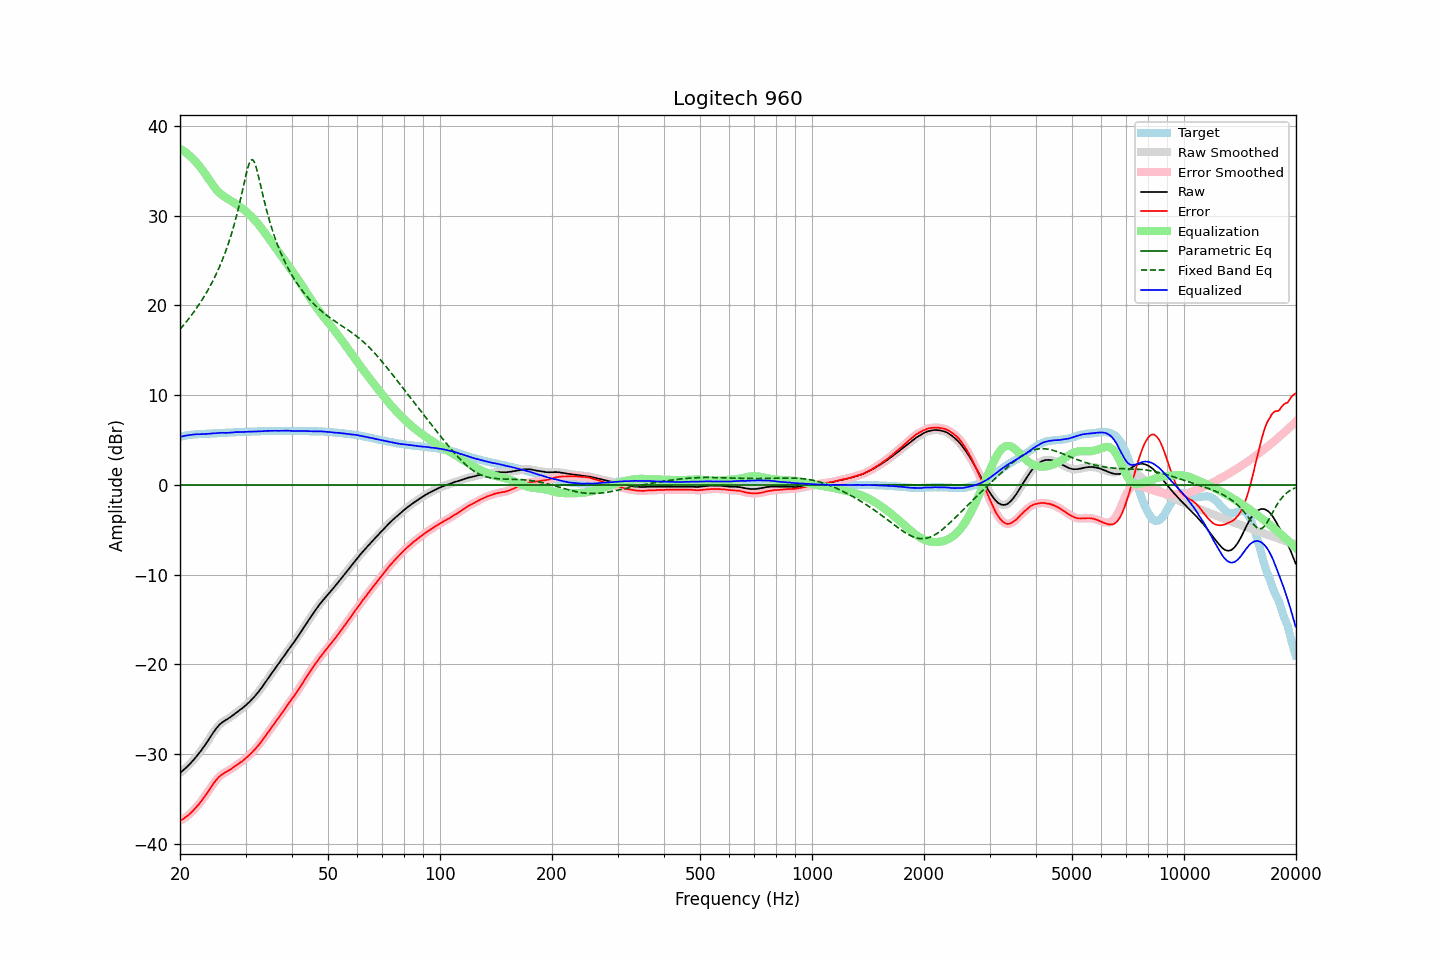

The file beside this chart, header and first rows:
frequency, raw, error, smoothed, error_smoothed, equalization, parametric_eq, fixed_band_eq, equalized_raw, equalized_smoothed, target
20.00, -32.09, -37.44, -32.09, -37.44, 37.44, 0.00, 17.33, 5.35, 5.35, 5.34
20.20, -31.95, -37.34, -31.95, -37.34, 37.34, 0.00, 17.53, 5.39, 5.39, 5.38
20.40, -31.80, -37.23, -31.80, -37.23, 37.23, 0.00, 17.74, 5.43, 5.43, 5.43
20.61, -31.65, -37.10, -31.65, -37.11, 37.11, 0.00, 17.96, 5.46, 5.46, 5.45
20.81, -31.48, -36.98, -31.48, -36.98, 36.98, 0.00, 18.18, 5.49, 5.49, 5.50
21.02, -31.31, -36.85, -31.31, -36.84, 36.83, 0.00, 18.40, 5.52, 5.52, 5.53
21.23, -31.13, -36.69, -31.13, -36.69, 36.68, 0.00, 18.63, 5.55, 5.55, 5.55
21.44, -30.94, -36.52, -30.94, -36.52, 36.51, 0.00, 18.87, 5.57, 5.57, 5.58
21.66, -30.75, -36.34, -30.74, -36.34, 36.34, 0.00, 19.11, 5.59, 5.59, 5.59
21.87, -30.54, -36.14, -30.54, -36.14, 36.15, 0.00, 19.35, 5.61, 5.62, 5.61
22.09, -30.32, -35.95, -30.32, -35.95, 35.95, 0.00, 19.60, 5.63, 5.63, 5.62
22.31, -30.10, -35.74, -30.11, -35.74, 35.74, 0.00, 19.86, 5.64, 5.64, 5.63
22.54, -29.90, -35.54, -29.88, -35.53, 35.52, 0.00, 20.13, 5.63, 5.64, 5.64
22.76, -29.65, -35.31, -29.65, -35.30, 35.30, 0.00, 20.40, 5.65, 5.64, 5.65
22.99, -29.40, -35.06, -29.41, -35.07, 35.06, 0.00, 20.68, 5.65, 5.65, 5.65
23.22, -29.15, -34.82, -29.15, -34.82, 34.81, 0.00, 20.97, 5.66, 5.66, 5.66
23.45, -28.89, -34.57, -28.89, -34.56, 34.56, 0.00, 21.27, 5.67, 5.67, 5.67
23.69, -28.62, -34.30, -28.62, -34.30, 34.30, 0.00, 21.58, 5.68, 5.68, 5.68
23.92, -28.34, -34.03, -28.34, -34.04, 34.03, 0.00, 21.90, 5.69, 5.69, 5.70
24.16, -28.06, -33.78, -28.06, -33.77, 33.77, 0.00, 22.23, 5.71, 5.71, 5.72
24.40, -27.78, -33.51, -27.79, -33.51, 33.51, 0.00, 22.57, 5.73, 5.72, 5.73
24.65, -27.53, -33.25, -27.52, -33.26, 33.26, 0.00, 22.92, 5.73, 5.74, 5.72
24.89, -27.28, -33.01, -27.28, -33.01, 33.03, 0.00, 23.29, 5.75, 5.75, 5.74
25.14, -27.05, -32.80, -27.05, -32.79, 32.81, 0.00, 23.66, 5.76, 5.76, 5.74
25.39, -26.84, -32.59, -26.84, -32.60, 32.62, 0.00, 24.06, 5.78, 5.78, 5.76
25.65, -26.65, -32.43, -26.66, -32.43, 32.45, 0.00, 24.47, 5.80, 5.79, 5.77
25.91, -26.51, -32.28, -26.51, -32.28, 32.31, 0.00, 24.90, 5.80, 5.80, 5.77
26.16, -26.38, -32.17, -26.38, -32.17, 32.18, 0.00, 25.35, 5.79, 5.80, 5.79
26.43, -26.26, -32.06, -26.27, -32.06, 32.06, 0.00, 25.82, 5.79, 5.79, 5.79
26.69, -26.16, -31.97, -26.16, -31.97, 31.95, 0.00, 26.31, 5.79, 5.79, 5.80
26.96, -26.04, -31.87, -26.04, -31.87, 31.84, 0.00, 26.83, 5.80, 5.80, 5.82
27.23, -25.92, -31.76, -25.93, -31.76, 31.73, 0.00, 27.37, 5.81, 5.81, 5.83
27.50, -25.80, -31.64, -25.80, -31.64, 31.62, 0.00, 27.94, 5.82, 5.82, 5.83
27.77, -25.67, -31.51, -25.67, -31.51, 31.51, 0.00, 28.55, 5.84, 5.84, 5.84
28.05, -25.53, -31.39, -25.53, -31.38, 31.39, 0.00, 29.18, 5.86, 5.86, 5.85
28.33, -25.39, -31.25, -25.40, -31.26, 31.27, 0.00, 29.86, 5.88, 5.87, 5.85
28.62, -25.28, -31.14, -25.27, -31.13, 31.14, 0.00, 30.57, 5.87, 5.87, 5.86
28.90, -25.14, -31.02, -25.14, -31.01, 31.01, 0.00, 31.31, 5.87, 5.88, 5.87
29.19, -25.00, -30.88, -25.01, -30.89, 30.88, 0.00, 32.09, 5.88, 5.88, 5.87
29.48, -24.86, -30.77, -24.86, -30.75, 30.75, 0.00, 32.89, 5.89, 5.89, 5.90
29.78, -24.71, -30.61, -24.71, -30.61, 30.61, 0.00, 33.70, 5.89, 5.89, 5.89
30.08, -24.56, -30.46, -24.56, -30.46, 30.46, 0.00, 34.49, 5.90, 5.90, 5.90
30.38, -24.40, -30.30, -24.39, -30.30, 30.30, 0.00, 35.20, 5.91, 5.91, 5.90
30.68, -24.22, -30.15, -24.22, -30.14, 30.14, 0.00, 35.78, 5.92, 5.92, 5.92
30.99, -24.05, -29.97, -24.04, -29.97, 29.97, 0.00, 36.15, 5.92, 5.93, 5.92
31.30, -23.86, -29.78, -23.86, -29.79, 29.79, 0.00, 36.24, 5.93, 5.93, 5.92
31.61, -23.66, -29.60, -23.66, -29.60, 29.60, 0.00, 36.05, 5.94, 5.94, 5.93
31.93, -23.47, -29.41, -23.46, -29.40, 29.40, 0.00, 35.60, 5.94, 5.94, 5.94
32.24, -23.25, -29.20, -23.25, -29.20, 29.19, 0.00, 34.98, 5.94, 5.95, 5.95
32.57, -23.03, -28.99, -23.03, -28.99, 28.98, 0.00, 34.26, 5.95, 5.95, 5.96
32.89, -22.79, -28.76, -22.79, -28.76, 28.75, 0.00, 33.48, 5.96, 5.96, 5.96
33.22, -22.55, -28.53, -22.55, -28.52, 28.52, 0.00, 32.70, 5.97, 5.97, 5.97
33.55, -22.29, -28.28, -22.29, -28.28, 28.28, 0.00, 31.94, 5.99, 5.98, 5.98
33.89, -22.03, -28.03, -22.04, -28.03, 28.03, 0.00, 31.21, 6.00, 5.99, 5.99
34.23, -21.78, -27.78, -21.78, -27.78, 27.78, 0.00, 30.51, 6.00, 6.00, 5.99
34.57, -21.52, -27.53, -21.52, -27.53, 27.53, 0.00, 29.84, 6.01, 6.01, 6.00
34.92, -21.27, -27.27, -21.27, -27.28, 27.28, 0.00, 29.22, 6.01, 6.01, 6.00
35.27, -21.02, -27.03, -21.01, -27.03, 27.03, 0.00, 28.63, 6.01, 6.02, 6.01
35.62, -20.76, -26.78, -20.76, -26.78, 26.78, 0.00, 28.07, 6.02, 6.02, 6.01
35.97, -20.51, -26.53, -20.51, -26.53, 26.53, 0.00, 27.54, 6.02, 6.02, 6.01
... 635 more rows
